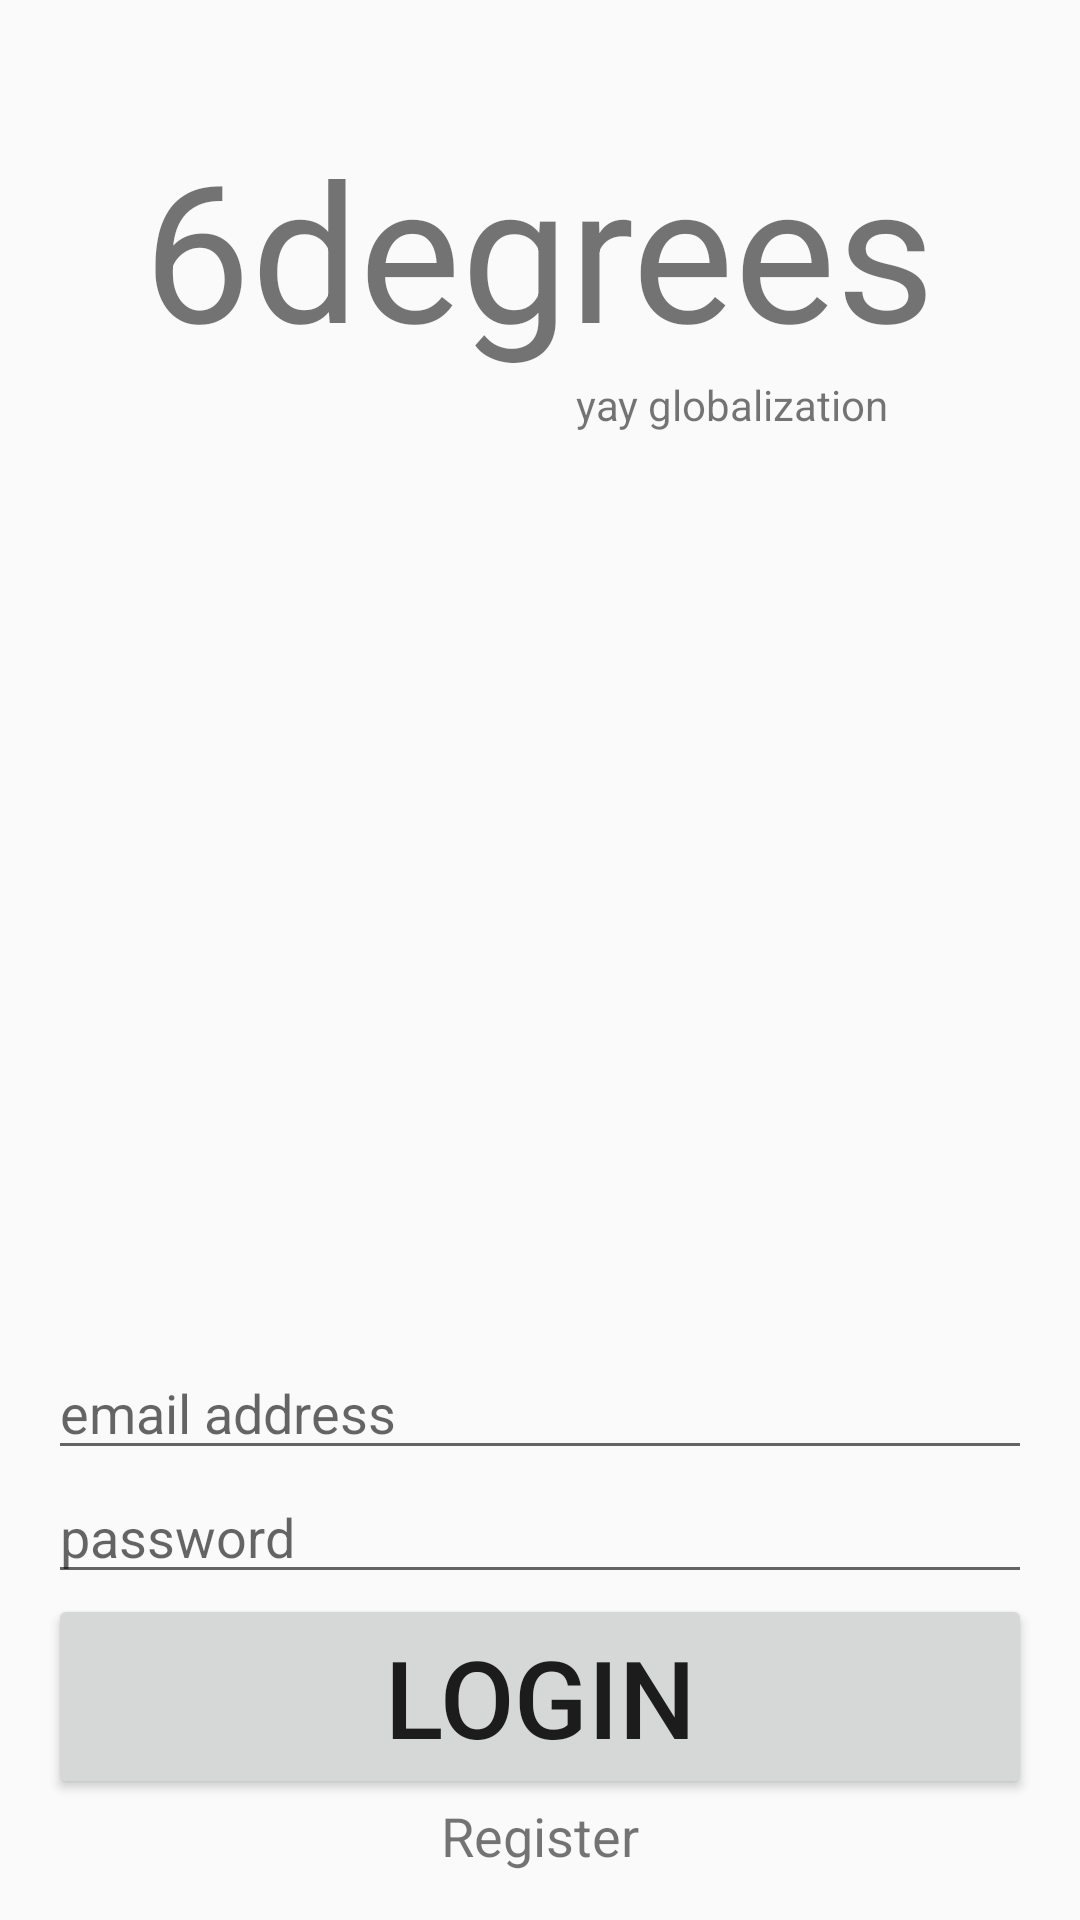

Layout XML and referenced resources for this Android screen:
<!-- AndroidManifest.xml: application theme AppTheme -->
<!-- res/layout/login.xml -->
<LinearLayout xmlns:android="http://schemas.android.com/apk/res/android"
    xmlns:tools="http://schemas.android.com/tools"
    android:layout_width="match_parent"
    android:layout_height="match_parent"
    tools:context="com.happifying.guideme.app.Login"
    android:gravity="center_horizontal"
    android:orientation="vertical"
    style="@style/DefaultTheme">

    <TextView
        android:text="@string/title"
        android:layout_width="wrap_content"
        android:layout_height="wrap_content"
        android:textSize="64sp"
        android:paddingTop="24dp"/>

    <TextView
        android:layout_width="match_parent"
        android:layout_height="wrap_content"
        android:text="@string/subtitle"
        android:paddingRight="48dp"
        android:gravity="right" />

    <LinearLayout
        android:layout_width="match_parent"
        android:layout_height="0dp"
        android:orientation="vertical"
        android:layout_weight="1"
        android:gravity="bottom">
    <EditText
        android:layout_width="match_parent"
        android:layout_height="wrap_content"
        android:inputType="textEmailAddress"
        android:ems="10"
        android:id="@+id/email"
        android:layout_gravity="center_horizontal"
        android:hint="@string/email_hint"/>

    <EditText
        android:layout_width="match_parent"
        android:layout_height="wrap_content"
        android:inputType="textPassword"
        android:ems="10"
        android:id="@+id/pw"
        android:layout_gravity="center_horizontal"
        android:hint="@string/password_hint"/>
    </LinearLayout>

    <Button
        android:layout_width="match_parent"
        android:layout_height="wrap_content"
        android:text="@string/login_btn"
        android:id="@+id/login"
        android:layout_gravity="center_horizontal"
        android:textSize="@dimen/large_text"
        android:onClick="login" />

    <TextView
        android:layout_width="wrap_content"
        android:layout_height="wrap_content"
        android:textSize="18sp"
        android:text="@string/register"
        android:clickable="true"
        android:onClick="register" />

</LinearLayout>
<!-- resources referenced by this layout -->
<resources>
  <dimen name="large_text">36sp</dimen>
  <string name="email_hint">email address</string>
  <string name="login_btn">Login</string>
  <string name="password_hint">password</string>
  <string name="register">Register</string>
  <string name="subtitle">yay globalization</string>
  <string name="title">6degrees</string>
  <style name="DefaultTheme">
          <item name="android:paddingLeft">@dimen/activity_horizontal_margin</item>
          <item name="android:paddingRight">@dimen/activity_horizontal_margin</item>
          <item name="android:paddingTop">@dimen/activity_vertical_margin</item>
          <item name="android:paddingBottom">@dimen/activity_vertical_margin</item>
      </style>
  <style name="AppTheme" parent="Theme.AppCompat.Light.DarkActionBar" />
  <dimen name="activity_horizontal_margin">16dp</dimen>
  <dimen name="activity_vertical_margin">16dp</dimen>
</resources>
